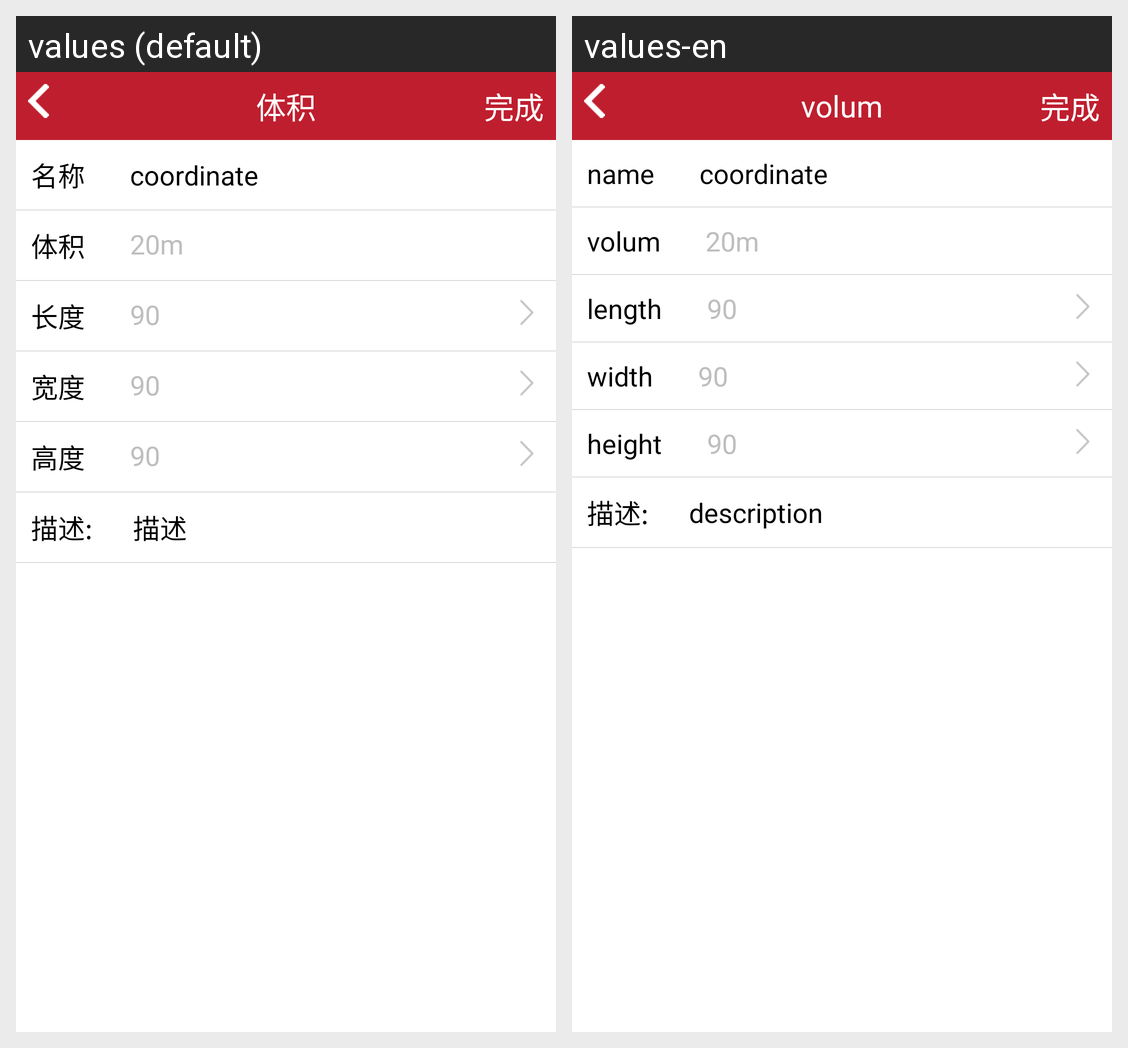

The Android screen above is rendered under two locales of the same app. Produce the string resources it draws, with the default and per-locale values.
Android screen res/layout/activity_attribute_coordinate.xml rendered under 2 locales, left to right: values (default), values-en. Device: Nexus 5 (rendered at 1080×1920; each locale shown at half size, 540×960, under a caption strip naming it); theme android:Theme.NoTitleBar.
Strings drawn on this screen, with the default value and each locale's value (text and hints the layout hard-codes, and strings that could not be matched under every locale, appear in the picture but are not listed):

done
  values: 完成
  values-en: 完成

coordinate
  values: 体积
  values-en: volum

coordinate_name
  values: 名称
  values-en: name

coordinate_volum
  values: 体积
  values-en: volum

coordinate_lengh
  values: 长度
  values-en: length

coordinate_width
  values: 宽度
  values-en: width

coordinate_height
  values: 高度
  values-en: height

coordinate_description
  values: 描述
  values-en: description
